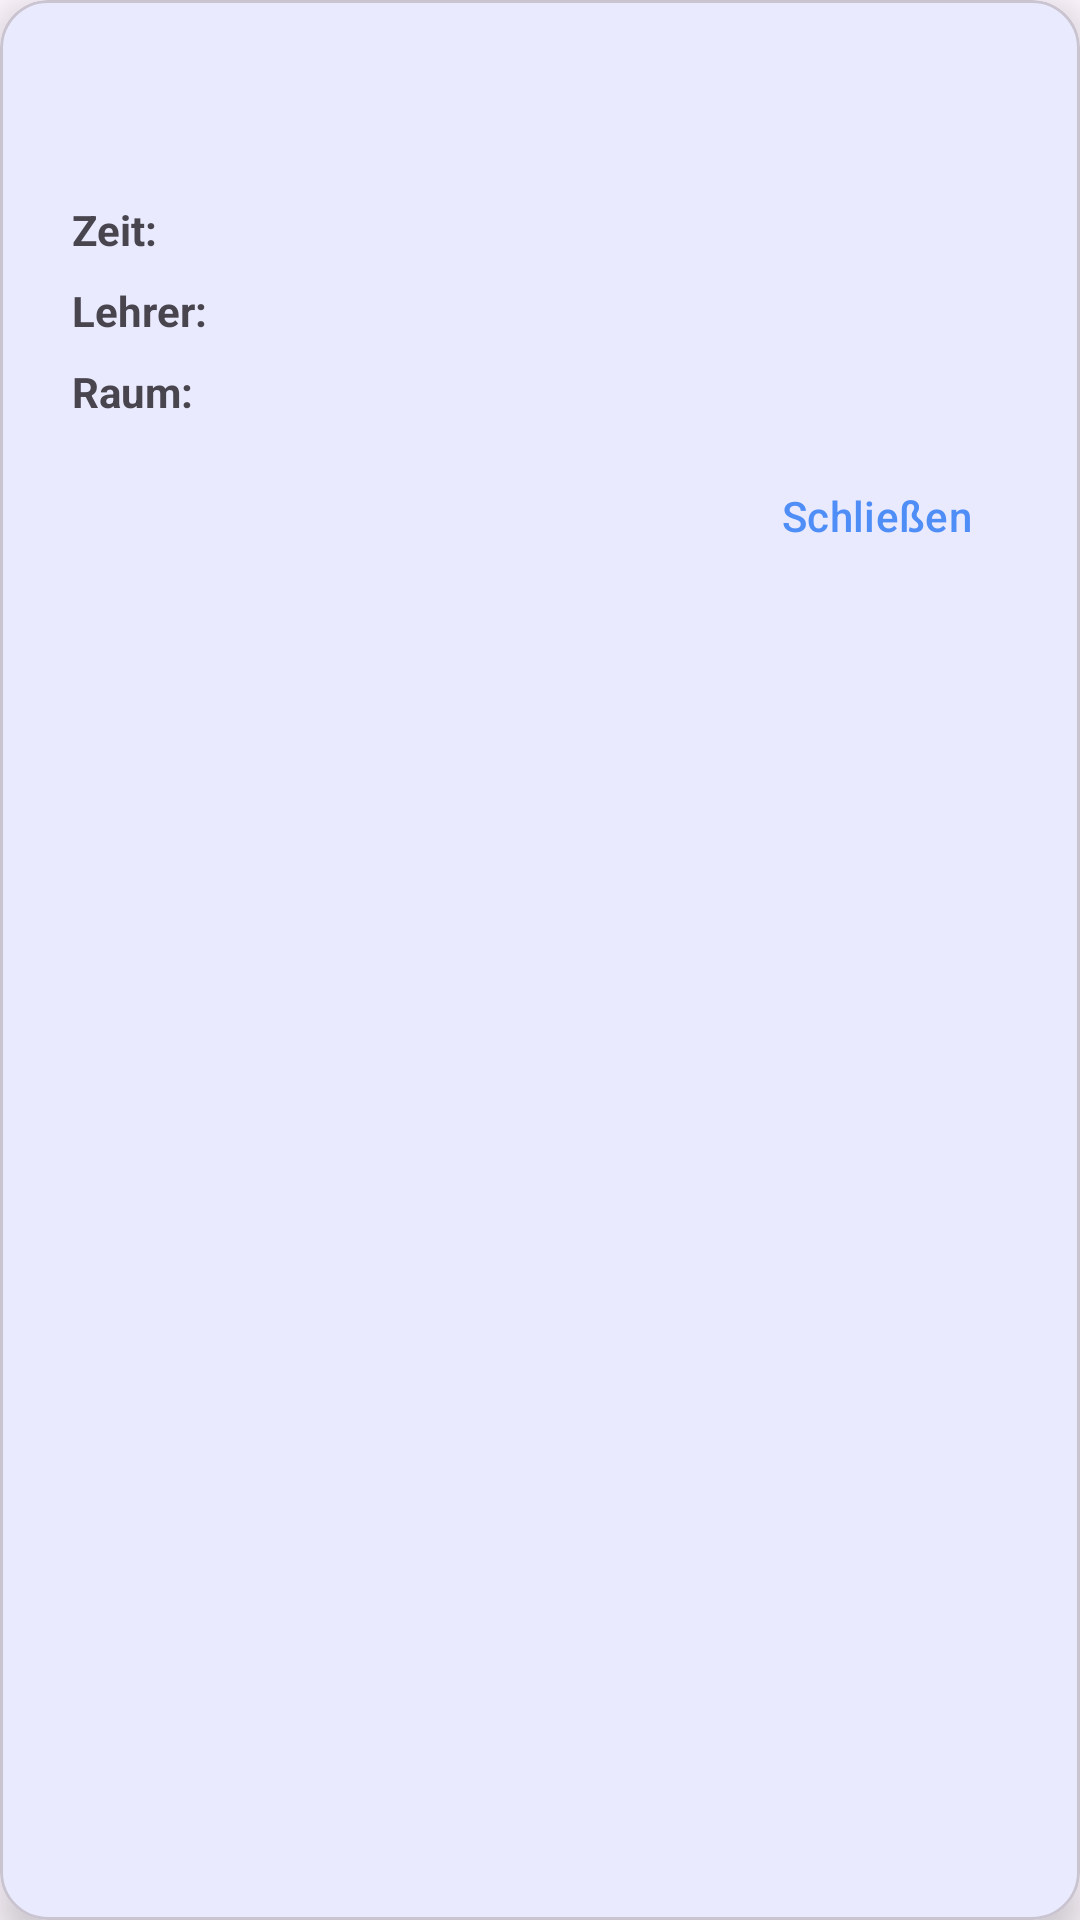

Write the Android layout XML for this screen, with the resource values it uses.
<!-- AndroidManifest.xml: application theme Theme.WebUntis -->
<!-- res/layout/dialog_lesson_detail.xml -->
<?xml version="1.0" encoding="utf-8"?>
<com.google.android.material.card.MaterialCardView xmlns:android="http://schemas.android.com/apk/res/android"
    xmlns:app="http://schemas.android.com/apk/res-auto"
    android:layout_width="match_parent"
    android:layout_height="wrap_content"
    app:cardCornerRadius="16dp"
    app:cardElevation="8dp">

    <LinearLayout
        android:layout_width="match_parent"
        android:layout_height="wrap_content"
        android:orientation="vertical"
        android:padding="24dp">

        <TextView
            android:id="@+id/text_subject"
            android:layout_width="match_parent"
            android:layout_height="wrap_content"
            android:textSize="20sp"
            android:textStyle="bold"
            android:textColor="?attr/colorOnSurface"
            android:layout_marginBottom="16dp" />

        
        <LinearLayout
            android:id="@+id/row_time"
            android:layout_width="match_parent"
            android:layout_height="wrap_content"
            android:orientation="horizontal"
            android:layout_marginBottom="8dp">
            <TextView
                android:layout_width="100dp"
                android:layout_height="wrap_content"
                android:text="@string/timetable_detail_time"
                android:textStyle="bold"
                android:textColor="?attr/colorOnSurfaceVariant" />
            <TextView
                android:id="@+id/text_time"
                android:layout_width="0dp"
                android:layout_height="wrap_content"
                android:layout_weight="1"
                android:textColor="?attr/colorOnSurface" />
        </LinearLayout>

        
        <LinearLayout
            android:id="@+id/row_teacher"
            android:layout_width="match_parent"
            android:layout_height="wrap_content"
            android:orientation="horizontal"
            android:layout_marginBottom="8dp">
            <TextView
                android:layout_width="100dp"
                android:layout_height="wrap_content"
                android:text="@string/timetable_detail_teacher"
                android:textStyle="bold"
                android:textColor="?attr/colorOnSurfaceVariant" />
            <LinearLayout
                android:layout_width="0dp"
                android:layout_height="wrap_content"
                android:layout_weight="1"
                android:orientation="vertical">
                <TextView
                    android:id="@+id/text_teacher"
                    android:layout_width="match_parent"
                    android:layout_height="wrap_content"
                    android:textColor="?attr/colorOnSurface" />
                <TextView
                    android:id="@+id/text_teacher_original"
                    android:layout_width="match_parent"
                    android:layout_height="wrap_content"
                    android:textSize="12sp"
                    android:textColor="?attr/colorOutline"
                    android:visibility="gone" />
            </LinearLayout>
        </LinearLayout>

        
        <LinearLayout
            android:id="@+id/row_room"
            android:layout_width="match_parent"
            android:layout_height="wrap_content"
            android:orientation="horizontal"
            android:layout_marginBottom="8dp">
            <TextView
                android:layout_width="100dp"
                android:layout_height="wrap_content"
                android:text="@string/timetable_detail_room"
                android:textStyle="bold"
                android:textColor="?attr/colorOnSurfaceVariant" />
            <LinearLayout
                android:layout_width="0dp"
                android:layout_height="wrap_content"
                android:layout_weight="1"
                android:orientation="vertical">
                <TextView
                    android:id="@+id/text_room"
                    android:layout_width="match_parent"
                    android:layout_height="wrap_content"
                    android:textColor="?attr/colorOnSurface" />
                <TextView
                    android:id="@+id/text_room_original"
                    android:layout_width="match_parent"
                    android:layout_height="wrap_content"
                    android:textSize="12sp"
                    android:textColor="?attr/colorOutline"
                    android:visibility="gone" />
            </LinearLayout>
        </LinearLayout>

        
        <LinearLayout
            android:id="@+id/row_classes"
            android:layout_width="match_parent"
            android:layout_height="wrap_content"
            android:orientation="horizontal"
            android:layout_marginBottom="8dp"
            android:visibility="gone">
            <TextView
                android:layout_width="100dp"
                android:layout_height="wrap_content"
                android:text="@string/timetable_detail_classes"
                android:textStyle="bold"
                android:textColor="?attr/colorOnSurfaceVariant" />
            <LinearLayout
                android:layout_width="0dp"
                android:layout_height="wrap_content"
                android:layout_weight="1"
                android:orientation="vertical">
                <TextView
                    android:id="@+id/text_classes"
                    android:layout_width="match_parent"
                    android:layout_height="wrap_content"
                    android:textColor="?attr/colorOnSurface" />
                <TextView
                    android:id="@+id/text_classes_removed"
                    android:layout_width="match_parent"
                    android:layout_height="wrap_content"
                    android:textSize="12sp"
                    android:textColor="?attr/colorOutline"
                    android:visibility="gone" />
            </LinearLayout>
        </LinearLayout>

        
        <LinearLayout
            android:id="@+id/row_info"
            android:layout_width="match_parent"
            android:layout_height="wrap_content"
            android:orientation="horizontal"
            android:layout_marginBottom="8dp"
            android:visibility="gone">
            <TextView
                android:layout_width="100dp"
                android:layout_height="wrap_content"
                android:text="@string/timetable_detail_info"
                android:textStyle="bold"
                android:textColor="?attr/colorOnSurfaceVariant" />
            <TextView
                android:id="@+id/text_info"
                android:layout_width="0dp"
                android:layout_height="wrap_content"
                android:layout_weight="1"
                android:textColor="?attr/colorOnSurface" />
        </LinearLayout>

        
        <LinearLayout
            android:id="@+id/row_content"
            android:layout_width="match_parent"
            android:layout_height="wrap_content"
            android:orientation="horizontal"
            android:layout_marginBottom="8dp"
            android:visibility="gone">
            <TextView
                android:layout_width="100dp"
                android:layout_height="wrap_content"
                android:text="@string/timetable_detail_content"
                android:textStyle="bold"
                android:textColor="?attr/colorOnSurfaceVariant" />
            <TextView
                android:id="@+id/text_content"
                android:layout_width="0dp"
                android:layout_height="wrap_content"
                android:layout_weight="1"
                android:textColor="?attr/colorOnSurface" />
        </LinearLayout>

        
        <LinearLayout
            android:id="@+id/row_notes"
            android:layout_width="match_parent"
            android:layout_height="wrap_content"
            android:orientation="horizontal"
            android:layout_marginBottom="16dp"
            android:visibility="gone">
            <TextView
                android:layout_width="100dp"
                android:layout_height="wrap_content"
                android:text="@string/timetable_detail_notes"
                android:textStyle="bold"
                android:textColor="?attr/colorOnSurfaceVariant" />
            <TextView
                android:id="@+id/text_notes"
                android:layout_width="0dp"
                android:layout_height="wrap_content"
                android:layout_weight="1"
                android:textColor="?attr/colorPrimary"
                android:autoLink="web" />
        </LinearLayout>

        <com.google.android.material.button.MaterialButton
            android:id="@+id/btn_close"
            style="@style/Widget.Material3.Button.TextButton"
            android:layout_width="wrap_content"
            android:layout_height="wrap_content"
            android:layout_gravity="end"
            android:text="@string/timetable_detail_close" />

    </LinearLayout>

</com.google.android.material.card.MaterialCardView>
<!-- resources referenced by this layout -->
<resources>
  <string name="timetable_detail_classes">Klasse(n):</string>
  <string name="timetable_detail_close">Schließen</string>
  <string name="timetable_detail_content">Lehrstoff:</string>
  <string name="timetable_detail_info">Info:</string>
  <string name="timetable_detail_notes">Notizen:</string>
  <string name="timetable_detail_room">Raum:</string>
  <string name="timetable_detail_teacher">Lehrer:</string>
  <string name="timetable_detail_time">Zeit:</string>
  <style name="Theme.WebUntis" parent="Theme.Material3.DayNight.NoActionBar">
          <item name="colorPrimary">@color/primary</item>
          <item name="colorPrimaryVariant">@color/primary_variant</item>
          <item name="colorOnPrimary">@color/on_primary</item>
          <item name="android:statusBarColor">?attr/colorSurface</item>
          <item name="android:navigationBarColor">?attr/colorSurface</item>
          <item name="android:windowLightStatusBar">true</item>
      </style>
  <color name="primary">#4F8EF7</color>
  <color name="primary_variant">#6C63FF</color>
  <color name="on_primary">#FFFFFF</color>
</resources>
